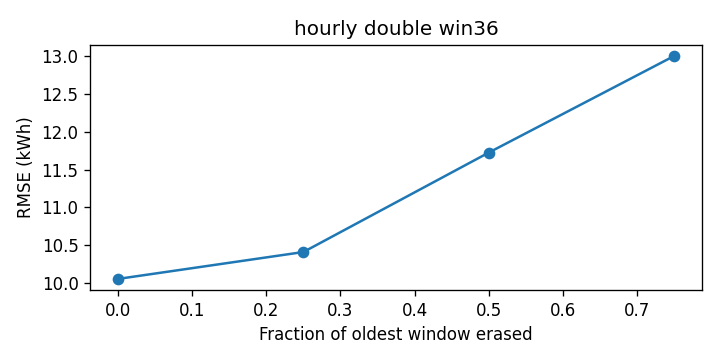

Data behind this chart, as committed beside it:
cutoff, rmse_kwh
0.0, 10.05
0.25, 10.41
0.5, 11.73
0.75, 13.01
